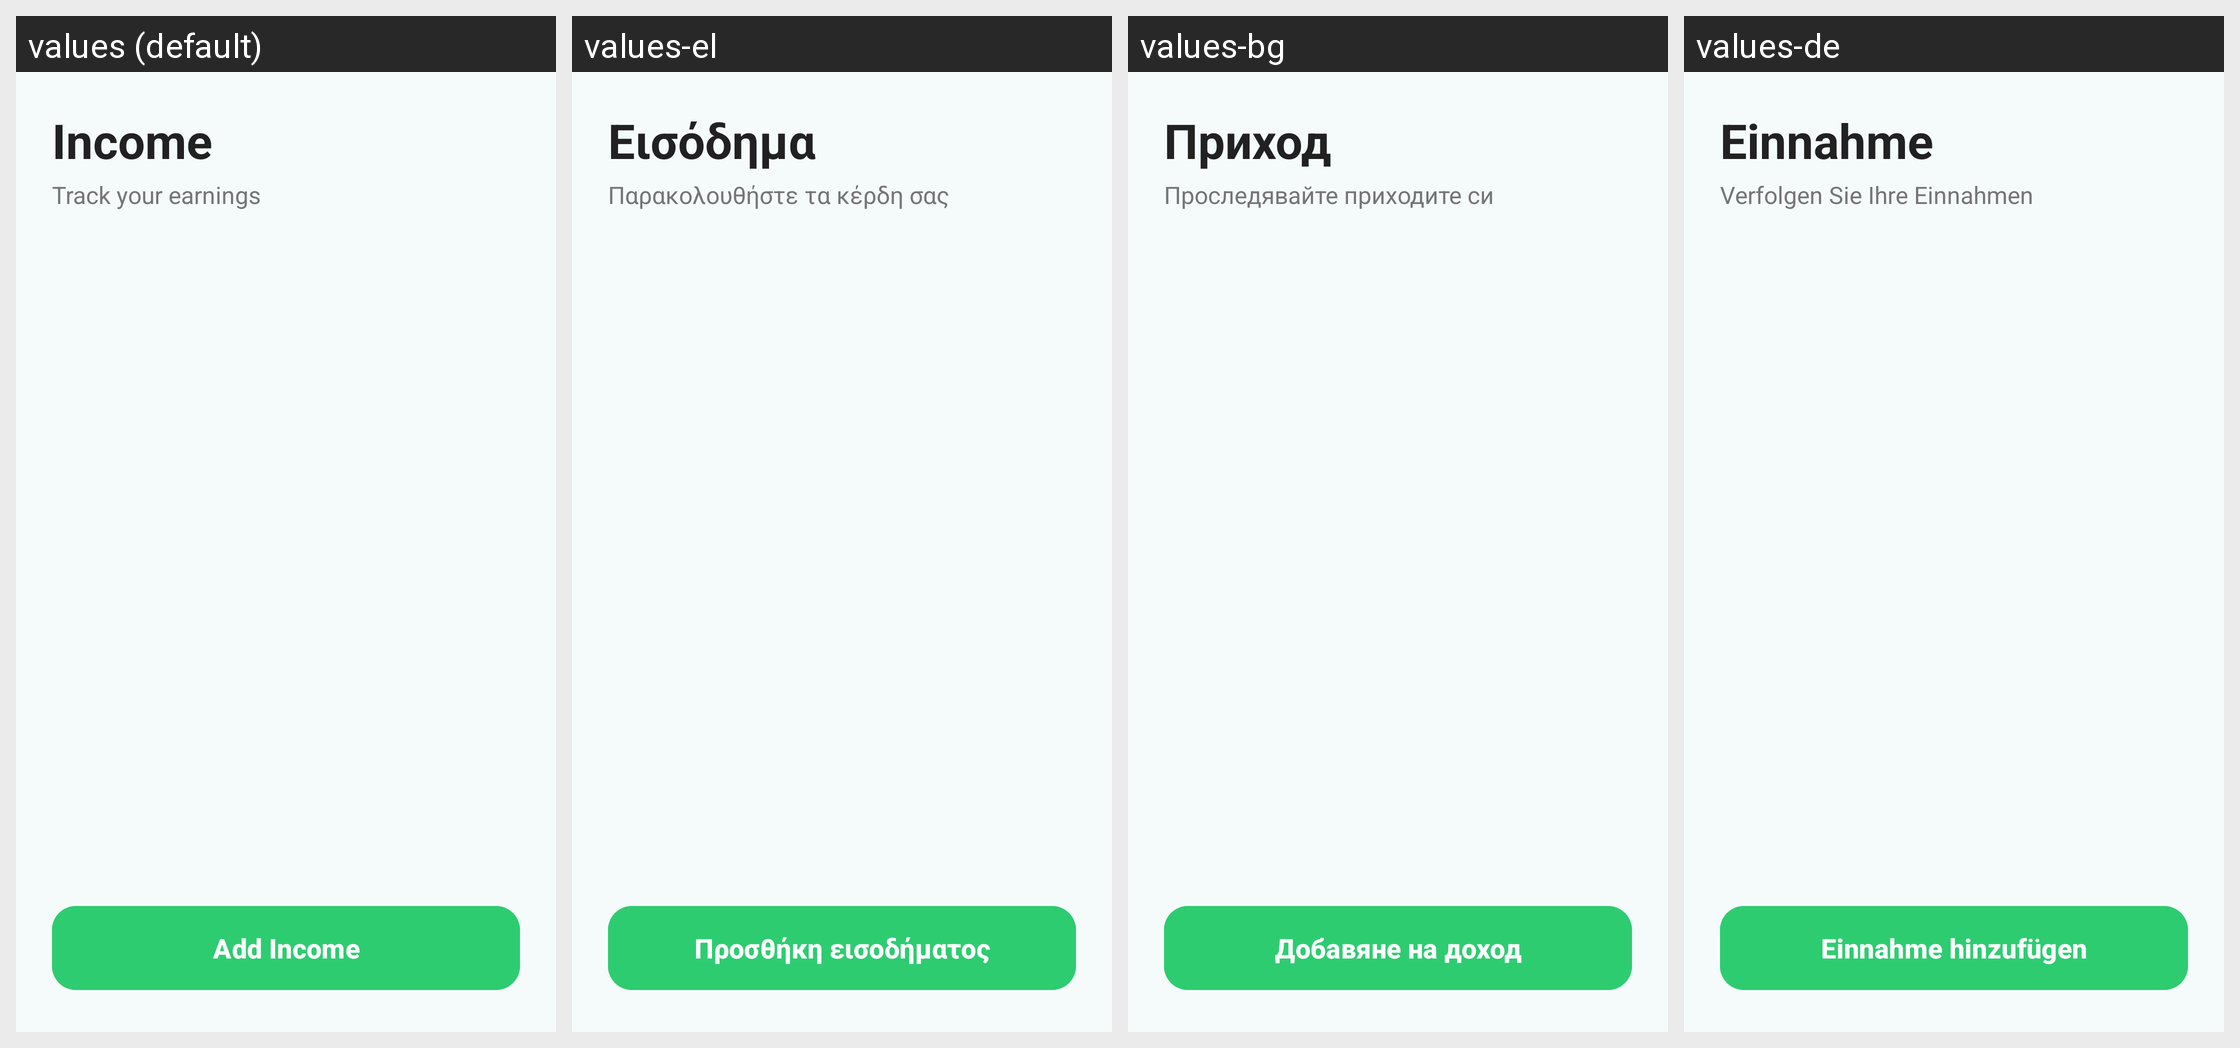

This grid shows one Android layout under several languages. Give, for every string resource on the screen, its name, the default text and each shown locale's text.
Android screen res/layout/income.xml rendered under 4 locales, left to right: values (default), values-el, values-bg, values-de. Device: Nexus 5 (rendered at 1080×1920; each locale shown at half size, 540×960, under a caption strip naming it); theme Theme.FinancialTracker.
Other locales in the repository, not shown: values-es.
Strings drawn on this screen, with the default value and each locale's value (text and hints the layout hard-codes, and strings that could not be matched under every locale, appear in the picture but are not listed):

income
  values: Income
  values-el: Εισόδημα
  values-bg: Приход
  values-de: Einnahme

track_your_earnings
  values: Track your earnings
  values-el: Παρακολουθήστε τα κέρδη σας
  values-bg: Проследявайте приходите си
  values-de: Verfolgen Sie Ihre Einnahmen

add_income
  values: Add Income
  values-el: Προσθήκη εισοδήματος
  values-bg: Добавяне на доход
  values-de: Einnahme hinzufügen
